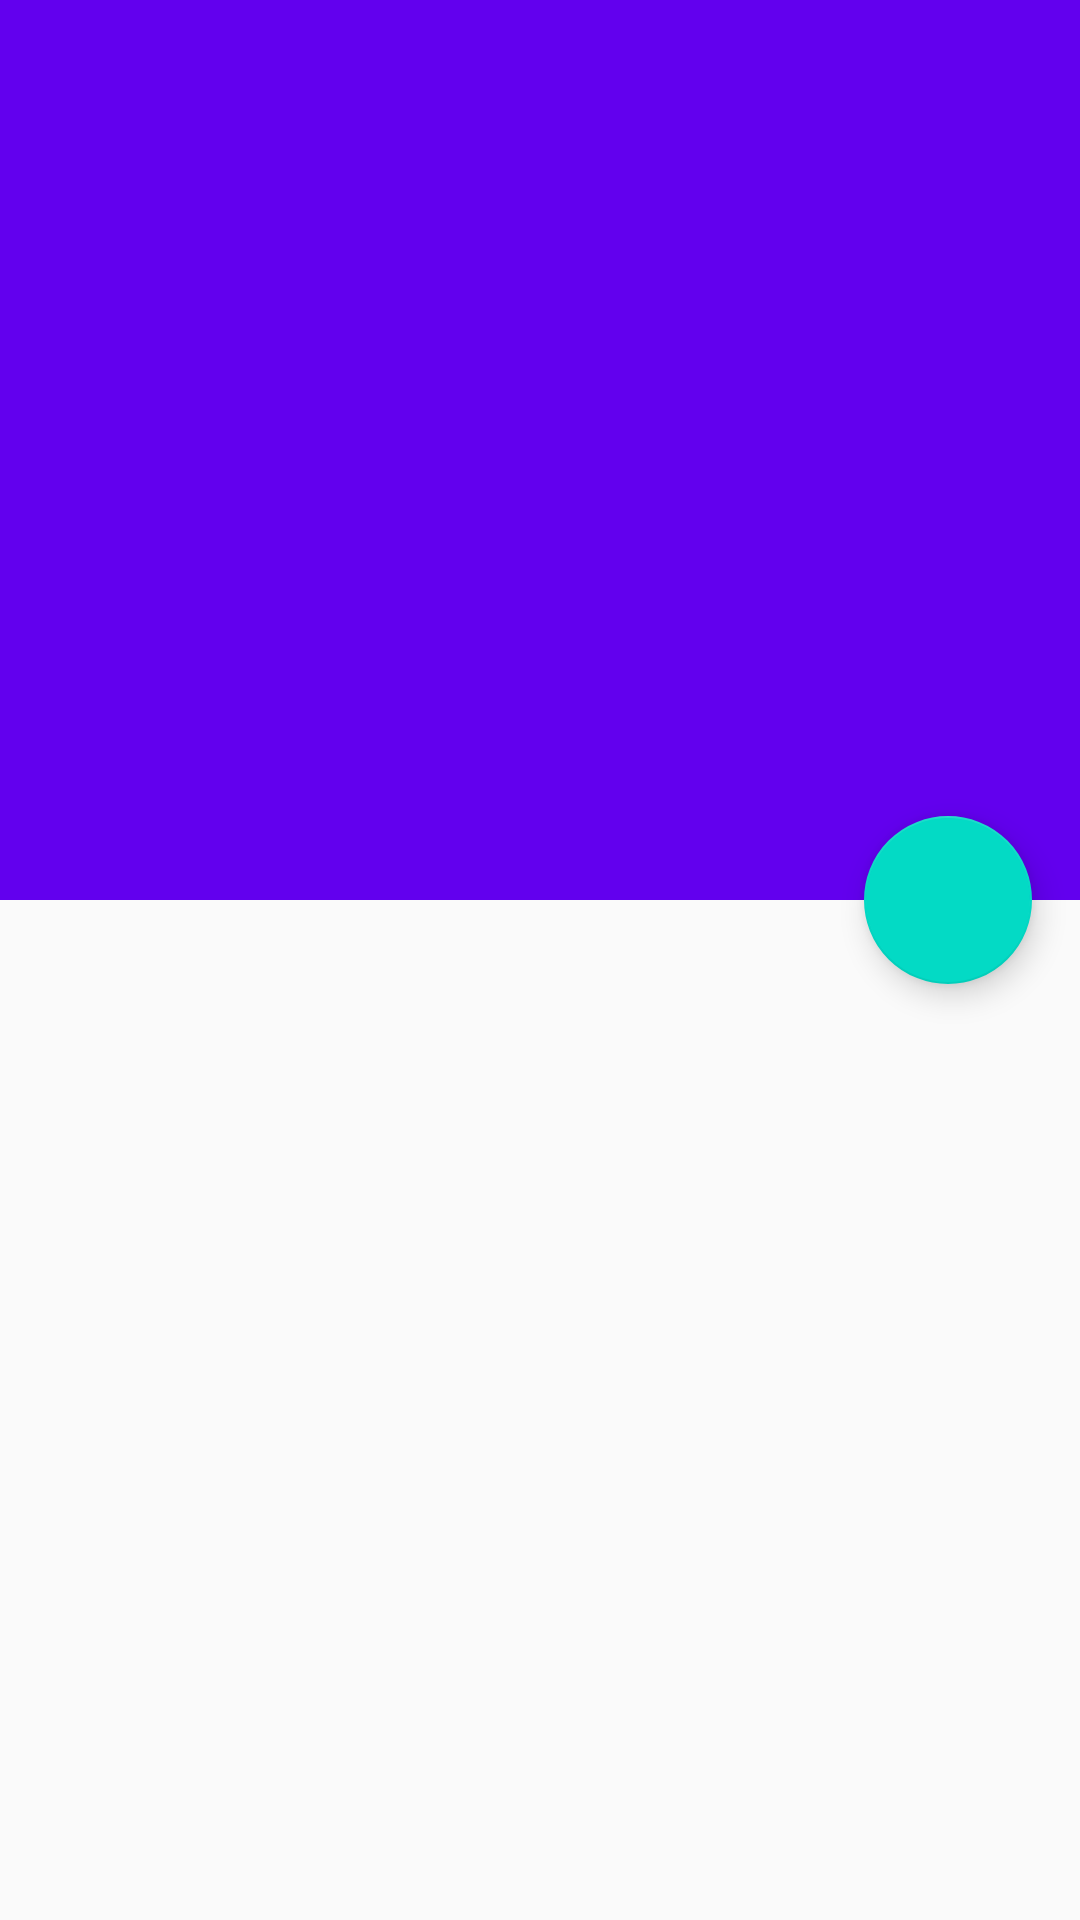

Layout XML and referenced resources for this Android screen:
<!-- AndroidManifest.xml: application theme AppTheme -->
<!-- res/layout/activity_main.xml -->
<?xml version="1.0" encoding="utf-8"?>
<android.support.design.widget.CoordinatorLayout xmlns:android="http://schemas.android.com/apk/res/android"
    xmlns:app="http://schemas.android.com/apk/res-auto"
    xmlns:tools="http://schemas.android.com/tools"
    android:layout_width="match_parent"
    android:layout_height="match_parent"
    tools:context=".MainActivity"
    android:id="@+id/co">



    <android.support.design.widget.AppBarLayout
        android:layout_width="match_parent"
        android:layout_height="@dimen/appbarheight"
        android:id="@+id/appbar">

        <android.support.design.widget.CollapsingToolbarLayout
            android:layout_width="match_parent"
            android:layout_height="match_parent"
            android:id="@+id/collapsinglayout"
            app:layout_scrollFlags="scroll|exitUntilCollapsed"
            app:contentScrim="@color/colorAccent"
            android:background="@drawable/sunglasses1"
            >

    <android.support.v7.widget.Toolbar
        android:layout_width="match_parent"
        android:layout_height="?attr/actionBarSize"
        android:id="@+id/tool"
        app:layout_collapseMode="pin"
        android:theme="@style/ToolbarTheme"

       >

        <ImageView
            android:layout_width="wrap_content"
            android:layout_height="wrap_content"
            android:src="@drawable/ic_check_black_24dp"/>
    </android.support.v7.widget.Toolbar>

        </android.support.design.widget.CollapsingToolbarLayout>

    </android.support.design.widget.AppBarLayout>


    
        
        
        



        <android.support.v7.widget.RecyclerView
            android:id="@+id/programinglist"
            android:layout_width="match_parent"
            android:layout_height="match_parent"
            app:layout_behavior="@string/appbar_scrolling_view_behavior">
        </android.support.v7.widget.RecyclerView>



    

    <android.support.design.widget.FloatingActionButton
        android:layout_width="wrap_content"
        android:layout_height="wrap_content"
        android:layout_margin="16dp"
        android:src="@drawable/ic_check_black_24dp"
        android:id="@+id/fbutton"
        app:fabSize="normal"
        app:layout_anchor="@id/appbar"
        app:layout_anchorGravity="bottom|end"
        />



    
        
        
        
        
        

</android.support.design.widget.CoordinatorLayout>
<!-- resources referenced by this layout -->
<resources>
  <dimen name="appbarheight">300dp</dimen>
  <dimen name="buttonmargin">200dp</dimen>
  <style name="ToolbarTheme" parent="ThemeOverlay.AppCompat.Light">
  
          <item name="android:textColorPrimary">@android:color/white</item>
          <item name="android:textColorSecondary">@android:color/white</item>
  
      </style>
  <style name="AppTheme" parent="Theme.AppCompat.Light.NoActionBar">
          
          <item name="colorPrimary">@color/colorPrimary</item>
          <item name="colorPrimaryDark">@color/colorPrimaryDark</item>
          <item name="colorAccent">@color/colorAccent</item>
      </style>
  <!-- not gathered from this repository: default colours our renderer supplied (Android Studio template values) -->
  <color name="colorPrimary">#FF6200EE</color>
  <color name="colorPrimaryDark">#FF3700B3</color>
  <color name="colorAccent">#FF03DAC5</color>
</resources>
